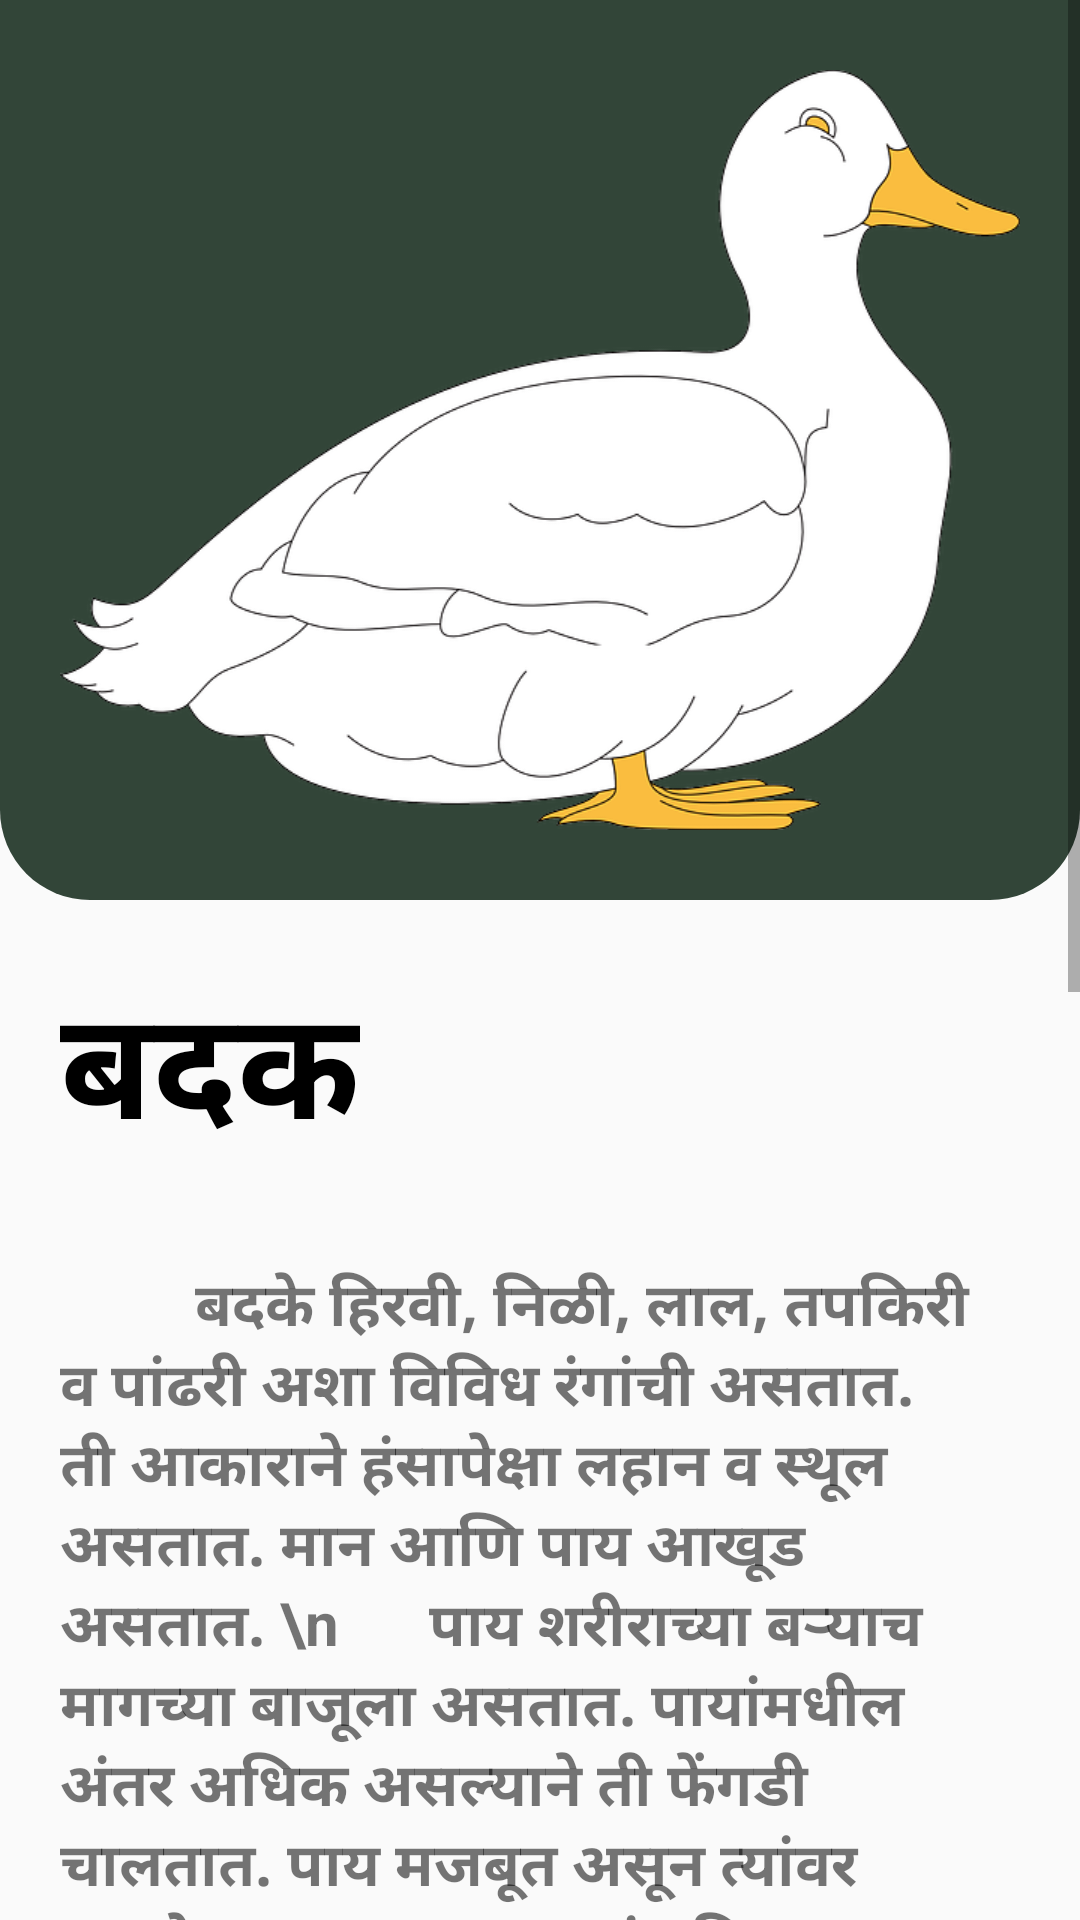

Layout XML and referenced resources for this Android screen:
<!-- AndroidManifest.xml: application theme AppTheme -->
<!-- res/layout/activity_duck__info.xml -->
<?xml version="1.0" encoding="utf-8"?>
<LinearLayout xmlns:android="http://schemas.android.com/apk/res/android"
    xmlns:app="http://schemas.android.com/apk/res-auto"
    xmlns:tools="http://schemas.android.com/tools"
    android:layout_width="match_parent"
    android:layout_height="match_parent"
    android:orientation="vertical"
    tools:context=".Bird_Info.Duck_Info">

    <ScrollView
        android:layout_width="match_parent"
        android:layout_height="match_parent">
        <LinearLayout
            android:layout_width="match_parent"
            android:orientation="vertical"
            android:layout_height="wrap_content">
            <LinearLayout
                android:layout_width="match_parent"
                android:layout_height="300dp"
                android:padding="20dp"
                android:background="@drawable/black_info_bg">
                <ImageView
                    android:layout_width="wrap_content"
                    android:layout_height="wrap_content"
                    android:src="@drawable/duck"/>
            </LinearLayout>
            <LinearLayout
                android:layout_width="match_parent"
                android:layout_height="wrap_content"
                android:padding="20dp"
                android:orientation="vertical">
                <TextView
                    android:layout_width="wrap_content"
                    android:layout_height="wrap_content"
                    android:text="बदक"
                    android:textColor="@color/black"
                    android:textStyle="bold"
                    android:textSize="50dp"/>
                <TextView
                    android:layout_width="wrap_content"
                    android:layout_height="wrap_content"
                    android:textSize="20sp"
                    android:textStyle="bold"/>
                <TextView
                    android:layout_width="wrap_content"
                    android:layout_height="wrap_content"
                    android:text="         बदके हिरवी, निळी, लाल, तपकिरी व पांढरी अशा विविध रंगांची असतात. ती आकाराने हंसापेक्षा लहान व स्थूल असतात. मान आणि पाय आखूड असतात.
\n      पाय शरीराच्या बऱ्‍याच मागच्या बाजूला असतात. पायांमधील अंतर अधिक असल्याने ती फेंगडी चालतात. पाय मजबूत असून त्यांवर खवले असतात. पायाचा रंग पिवळा असून त्याच्यावर पुढे तीन बोटे व मागे एक बोट असते. पुढची बोटे पातळ चामडी पडद्याने जुळलेली असतात. त्यांच्या साहाय्याने बदके पोहतात. चोच मोठी, रुंद, चापट व पिवळी असून पातळ त्वचेने आच्छादलेली असते. चोचीच्या कडा दंतुर असतात. त्यामुळे पकडलेले अन्न चोचीतून निसटून बाहेर पडू शकत नाही. अंगावरील पिसे अतिशय दाट असून शेपटीच्या बुडाशी असलेल्या तैलग्रंथींचा स्राव बदके चोचीच्या साहाय्याने पिसांना चोपडतात. त्यामुळे त्यांची पिसे पाण्यात पोहताना ओली होत नाहीत.
 \n     शरीरावरील सर्व त्वचेला मऊ कोमल पिसांचे आवरण असल्यामुळे थंडीपासून त्यांचे संरक्षण होते. सामान्यपणे नर व मादी यांचे रंग वेगळे असतात."
                    android:textSize="20sp"
                    android:textStyle="bold"/>

                <TextView
                    android:layout_marginTop="10dp"
                    android:layout_width="wrap_content"
                    android:layout_height="wrap_content"
                    android:text="Powered by"
                    android:layout_gravity="center"/>
                <ImageView
                    android:layout_width="200dp"
                    android:layout_height="100dp"
                    android:src="@drawable/vclassroom"
                    android:layout_gravity="center"/>

            </LinearLayout>
        </LinearLayout>
    </ScrollView>

</LinearLayout>
<!-- resources referenced by this layout -->
<resources>
  <color name="black">#000000</color>
  <!-- drawable black_info_bg (drawable) -->
  <?xml version="1.0" encoding="utf-8"?>
  <selector xmlns:android="http://schemas.android.com/apk/res/android">
      <item>
          <shape>
              <solid android:color="@color/darkGreen"/>
              <corners android:bottomLeftRadius="30dp"
                  android:bottomRightRadius="30dp"/>
          </shape>
      </item>
  </selector>
  <!-- drawable duck: png bitmap (drawable, 75112 bytes) -->
  <style name="AppTheme" parent="Theme.AppCompat.Light.NoActionBar">
          
          <item name="colorPrimary">@color/orange</item>
          <item name="colorPrimaryDark">@color/black</item>
          <item name="colorAccent">@color/colorAccent</item>
      </style>
  <color name="darkGreen">#324538</color>
  <color name="orange">#E86007</color>
  <color name="colorAccent">#03DAC5</color>
</resources>
